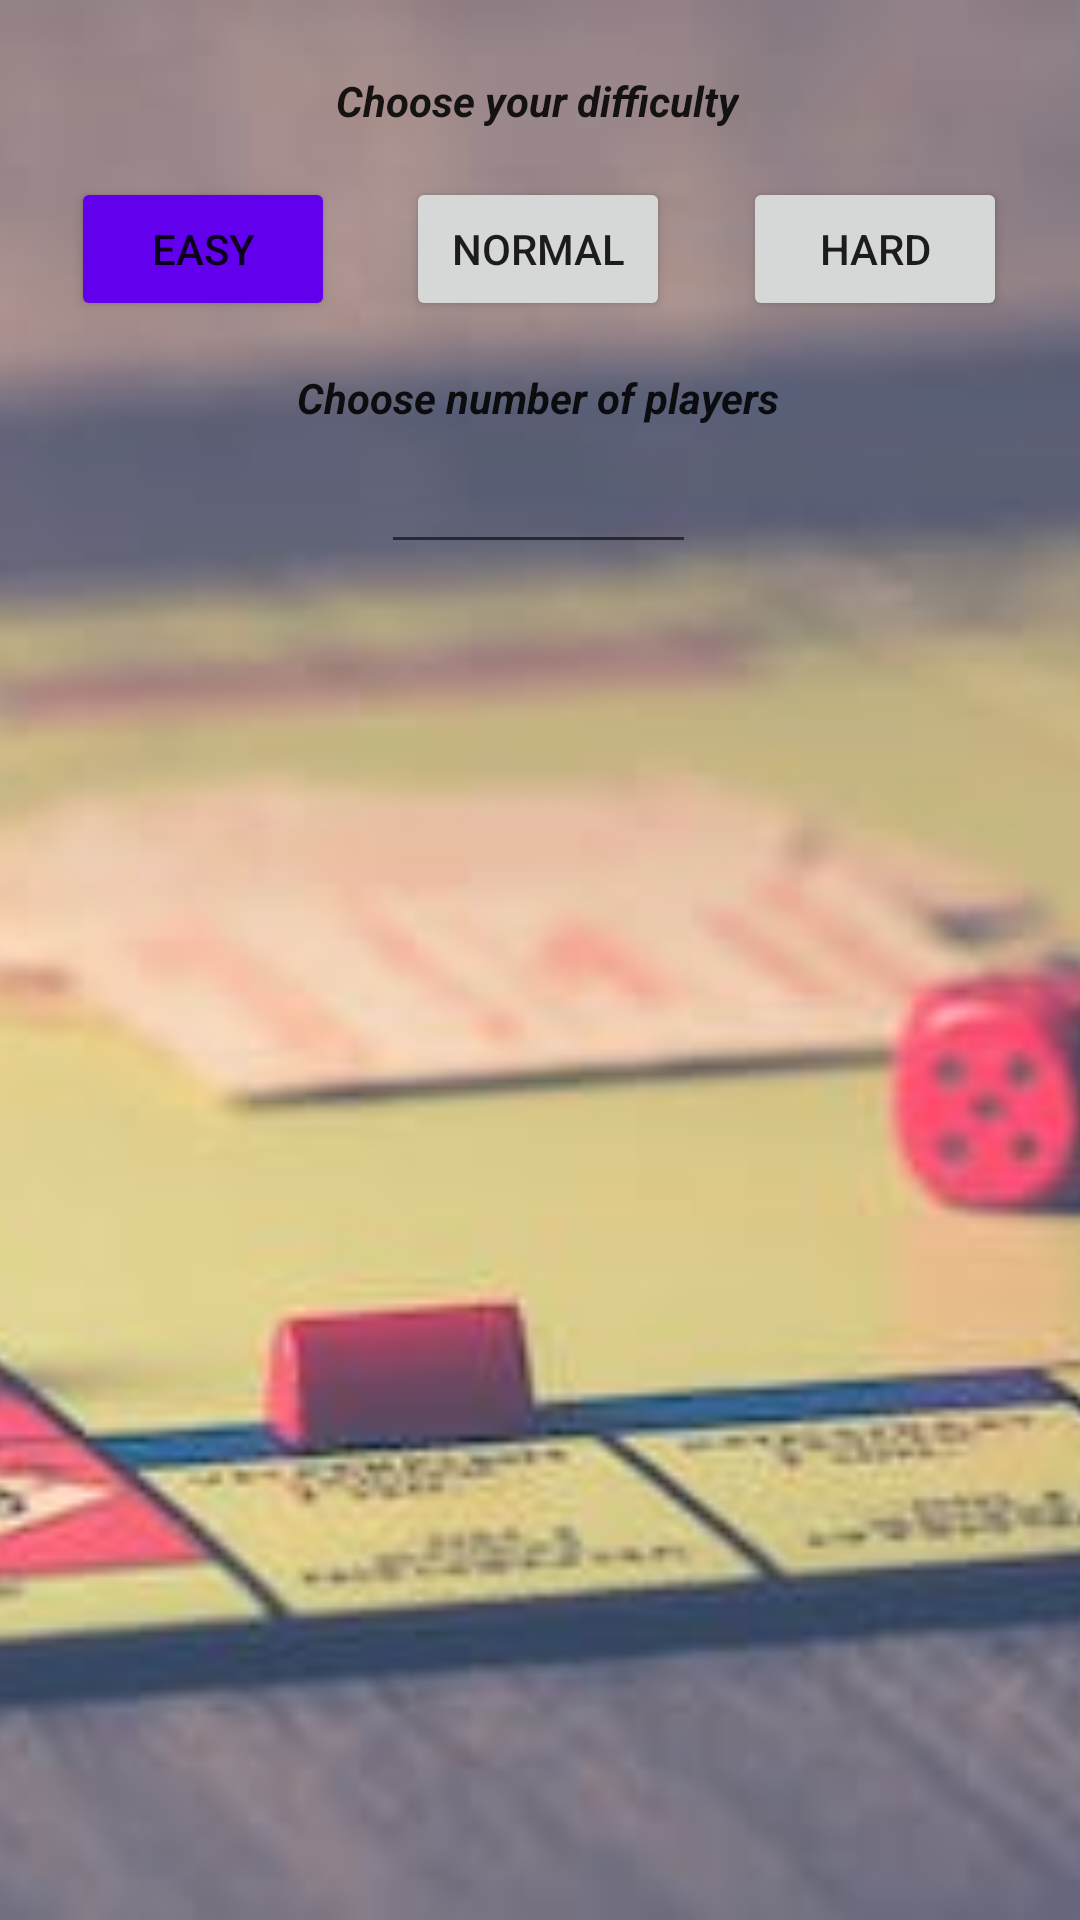

Produce the Android XML layout that renders to this screen, including the resource entries it uses.
<!-- AndroidManifest.xml: application theme Theme.Iteration1 -->
<!-- res/layout/activity_game_play.xml -->
<?xml version="1.0" encoding="utf-8"?>
<androidx.constraintlayout.widget.ConstraintLayout xmlns:android="http://schemas.android.com/apk/res/android"
    xmlns:app="http://schemas.android.com/apk/res-auto"
    xmlns:tools="http://schemas.android.com/tools"
    android:layout_width="match_parent"
    android:layout_height="match_parent"
    tools:context=".activities.GamePlayActivity">

    <ImageView
        android:id="@+id/iv_gamePlayBackground"
        android:layout_width="match_parent"
        android:layout_height="match_parent"
        android:src="@drawable/boardgame"
        android:scaleType="centerCrop"/>

    <ImageView
        android:id="@+id/ivGameSaveAnimation"
        android:layout_width="113dp"
        android:layout_height="108dp"
        android:visibility="invisible"
        app:layout_constraintEnd_toEndOf="parent"
        app:layout_constraintStart_toStartOf="parent"
        app:layout_constraintTop_toBottomOf="@+id/etPlayerCount"
        app:srcCompat="@android:drawable/btn_star_big_on" />

    <TextView
        android:id="@+id/tvChoosePlayerAmount"
        android:layout_width="wrap_content"
        android:layout_height="wrap_content"
        android:layout_marginTop="16dp"
        android:fontFamily="sans-serif"
        android:text="@string/choose_number_of_players"
        android:textAlignment="center"
        android:textAppearance="@style/TextAppearance.AppCompat.Large"
        android:textSize="14sp"
        android:textStyle="bold|italic"
        app:layout_constraintEnd_toEndOf="parent"
        app:layout_constraintHorizontal_bias="0.497"
        app:layout_constraintStart_toStartOf="parent"
        app:layout_constraintTop_toBottomOf="@+id/btnDifficultyNormal" />

    <Button
        android:id="@+id/btnDifficultyEasy"
        android:layout_width="wrap_content"
        android:layout_height="wrap_content"
        android:backgroundTint="@color/purple_500"
        android:text="@string/easy"
        app:layout_constraintEnd_toStartOf="@+id/btnDifficultyNormal"
        app:layout_constraintStart_toStartOf="parent"
        app:layout_constraintTop_toTopOf="@+id/btnDifficultyNormal" />

    <TextView
        android:id="@+id/tvChooseDifficulty"
        android:layout_width="wrap_content"
        android:layout_height="wrap_content"
        android:layout_marginTop="24dp"
        android:text="@string/choose_your_difficulty"
        android:textAppearance="@style/TextAppearance.AppCompat.Large"
        android:textSize="14sp"
        android:textStyle="bold|italic"
        app:layout_constraintEnd_toEndOf="parent"
        app:layout_constraintHorizontal_bias="0.496"
        app:layout_constraintStart_toStartOf="parent"
        app:layout_constraintTop_toTopOf="parent" />

    <EditText
        android:id="@+id/etPlayerCount"
        android:layout_width="105dp"
        android:layout_height="46dp"
        android:ems="10"
        android:gravity="center"
        android:inputType="number"
        android:minHeight="48dp"
        android:textColor="#000000"
        app:layout_constraintEnd_toEndOf="@+id/tvChoosePlayerAmount"
        app:layout_constraintStart_toStartOf="@+id/tvChoosePlayerAmount"
        app:layout_constraintTop_toBottomOf="@+id/tvChoosePlayerAmount"
        tools:ignore="SpeakableTextPresentCheck" />

    <Button
        android:id="@+id/btnDifficultyHard"
        android:layout_width="wrap_content"
        android:layout_height="wrap_content"
        android:text="@string/hard"
        app:layout_constraintEnd_toEndOf="parent"
        app:layout_constraintStart_toEndOf="@+id/btnDifficultyNormal"
        app:layout_constraintTop_toTopOf="@+id/btnDifficultyNormal" />

    <Button
        android:id="@+id/btnDifficultyNormal"
        android:layout_width="wrap_content"
        android:layout_height="wrap_content"
        android:layout_marginTop="16dp"
        android:text="@string/normal"
        app:layout_constraintEnd_toEndOf="@+id/tvChooseDifficulty"
        app:layout_constraintStart_toStartOf="@+id/tvChooseDifficulty"
        app:layout_constraintTop_toBottomOf="@+id/tvChooseDifficulty" />

    <androidx.recyclerview.widget.RecyclerView
        android:id="@+id/rvPlayerScoreInputs"
        android:layout_width="0dp"
        android:layout_height="0dp"
        app:layout_constraintBottom_toTopOf="@+id/tvScoreWithAchievementLevel"
        app:layout_constraintEnd_toEndOf="parent"
        app:layout_constraintHorizontal_bias="0.0"
        app:layout_constraintStart_toStartOf="parent"
        app:layout_constraintTop_toTopOf="@+id/ivGameSaveAnimation" />

    <TextView
        android:id="@+id/tvScoreWithAchievementLevel"
        android:layout_width="wrap_content"
        android:layout_height="wrap_content"
        android:textAlignment="center"
        android:textColor="#FFFFFF"
        android:textStyle="bold|italic"
        app:layout_constraintBottom_toTopOf="@+id/LLPhotoOption"
        app:layout_constraintEnd_toEndOf="parent"
        app:layout_constraintStart_toStartOf="parent" />

    <LinearLayout
        android:id="@+id/LLPhotoOption"
        android:layout_width="match_parent"
        android:layout_height="wrap_content"
        android:layout_marginBottom="8dp"
        android:orientation="vertical"
        android:visibility="invisible"
        app:layout_constraintBottom_toBottomOf="@+id/iv_gamePlayBackground"
        app:layout_constraintEnd_toEndOf="parent"
        app:layout_constraintStart_toStartOf="parent">

        <LinearLayout
            android:layout_width="match_parent"
            android:layout_height="match_parent"
            android:layout_weight="1"
            android:orientation="horizontal">

            <TextView
                android:id="@+id/tv_askUserWillingToTakePhoto"
                android:layout_width="0dp"
                android:layout_height="wrap_content"
                android:layout_marginBottom="8dp"
                android:layout_weight="1"
                android:background="#48FFFFFF"
                android:text="@string/ask_for_taking_photo"
                android:textAlignment="center"
                android:textAppearance="@style/TextAppearance.AppCompat.Medium"
                android:textColor="#000000"
                android:textSize="14sp" />
        </LinearLayout>

        <LinearLayout
            android:layout_width="match_parent"
            android:layout_height="match_parent"
            android:layout_weight="1"
            android:orientation="horizontal">

            <androidx.constraintlayout.widget.ConstraintLayout
                android:layout_width="65dp"
                android:layout_height="match_parent">

            </androidx.constraintlayout.widget.ConstraintLayout>

            <Button
                android:id="@+id/btnYesToTakePhoto"
                android:layout_width="wrap_content"
                android:layout_height="wrap_content"
                android:layout_marginBottom="8dp"
                android:text="@string/yes" />

            <androidx.constraintlayout.widget.ConstraintLayout
                android:layout_width="109dp"
                android:layout_height="match_parent">

            </androidx.constraintlayout.widget.ConstraintLayout>

            <Button
                android:id="@+id/btnNoToTakePhoto"
                android:layout_width="wrap_content"
                android:layout_height="wrap_content"
                android:layout_marginEnd="72dp"
                android:layout_marginBottom="8dp"
                android:text="@string/no" />

        </LinearLayout>

    </LinearLayout>

</androidx.constraintlayout.widget.ConstraintLayout>
<!-- resources referenced by this layout -->
<resources>
  <color name="purple_500">#FF6200EE</color>
  <!-- drawable boardgame: jpeg bitmap (drawable-v24, 17310 bytes) -->
  <string name="ask_for_taking_photo">Do you want to take a photo and save for the game record?</string>
  <string name="choose_number_of_players">Choose number of players</string>
  <string name="choose_your_difficulty">Choose your difficulty</string>
  <string name="easy">Easy</string>
  <string name="hard">Hard</string>
  <string name="no">No</string>
  <string name="normal">Normal</string>
  <string name="yes">Yes</string>
  <style name="Theme.Iteration1" parent="Theme.MaterialComponents.DayNight.DarkActionBar">
          
          <item name="colorPrimary">@color/purple_500</item>
          <item name="colorPrimaryVariant">@color/purple_700</item>
          <item name="colorOnPrimary">@color/white</item>
          
          <item name="colorSecondary">@color/teal_200</item>
          <item name="colorSecondaryVariant">@color/teal_700</item>
          <item name="colorOnSecondary">@color/black</item>
          
          <item name="android:statusBarColor">?attr/colorPrimaryVariant</item>
          
      </style>
  <color name="purple_700">#FF3700B3</color>
  <color name="white">#FFFFFFFF</color>
  <color name="teal_200">#FF03DAC5</color>
  <color name="teal_700">#FF018786</color>
  <color name="black">#FF000000</color>
</resources>
